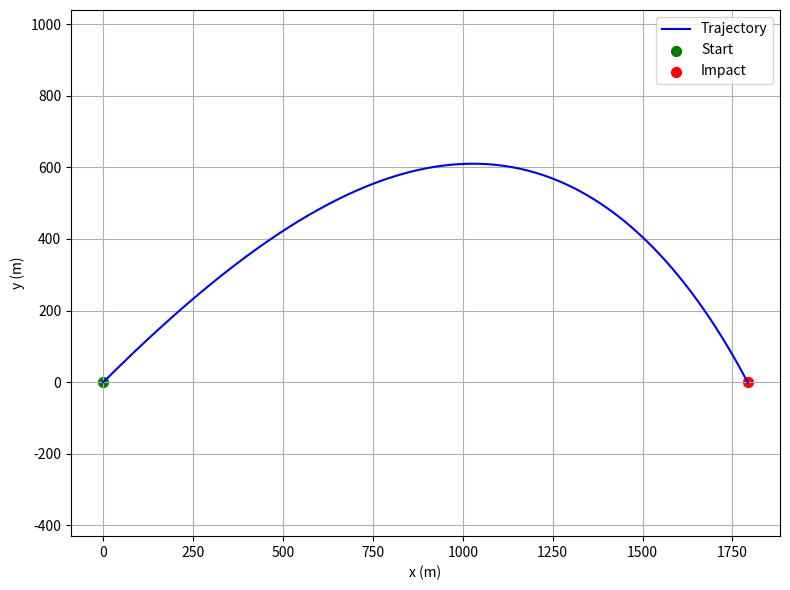

Here is the Python script that generated this plot:
import numpy as np
import matplotlib.pyplot as plt

g = 9.8
H = 8000.0
k = 0.0005
v0 = 200.0
theta = 45.0
theta_rad = np.radians(theta)


x0, y0 = 0.0, 0.0
vx0 = v0 * np.cos(theta_rad)
vy0 = v0 * np.sin(theta_rad)
u0 = np.array([x0, y0, vx0, vy0], dtype=float)

dt = 0.01
t_max = 50.0



def f(t, u):
    x, y, vx, vy = u
    v = np.hypot(vx, vy)
    rho_ratio = np.exp(-y / H)
    ax = -k * rho_ratio * vx * v
    ay = -g - k * rho_ratio * vy * v
    return np.array([vx, vy, ax, ay])



t_vals = [0.0]
u_vals = [u0.copy()]
while t_vals[-1] < t_max and u_vals[-1][1] >= 0.0:
    t = t_vals[-1]
    u = u_vals[-1]

    k1 = dt * f(t, u)
    k2 = dt * f(t + dt / 2, u + k1 / 2)
    k3 = dt * f(t + dt / 2, u + k2 / 2)
    k4 = dt * f(t + dt, u + k3)

    u_next = u + (k1 + 2 * k2 + 2 * k3 + k4) / 6
    t_next = t + dt

    t_vals.append(t_next)
    u_vals.append(u_next)


u_vals = np.array(u_vals)
x_vals = u_vals[:, 0]
y_vals = u_vals[:, 1]


plt.figure(figsize=(8, 6))
plt.plot(x_vals, y_vals, 'b-', linewidth=1.5, label='Trajectory')
plt.scatter(x_vals[0], y_vals[0], color='green', s=50, label='Start')
plt.scatter(x_vals[-1], y_vals[-1], color='red', s=50, label='Impact')
plt.xlabel('x (m)')
plt.ylabel('y (m)')
plt.legend()
plt.grid(True)
plt.axis('equal')
plt.tight_layout()
plt.show()
